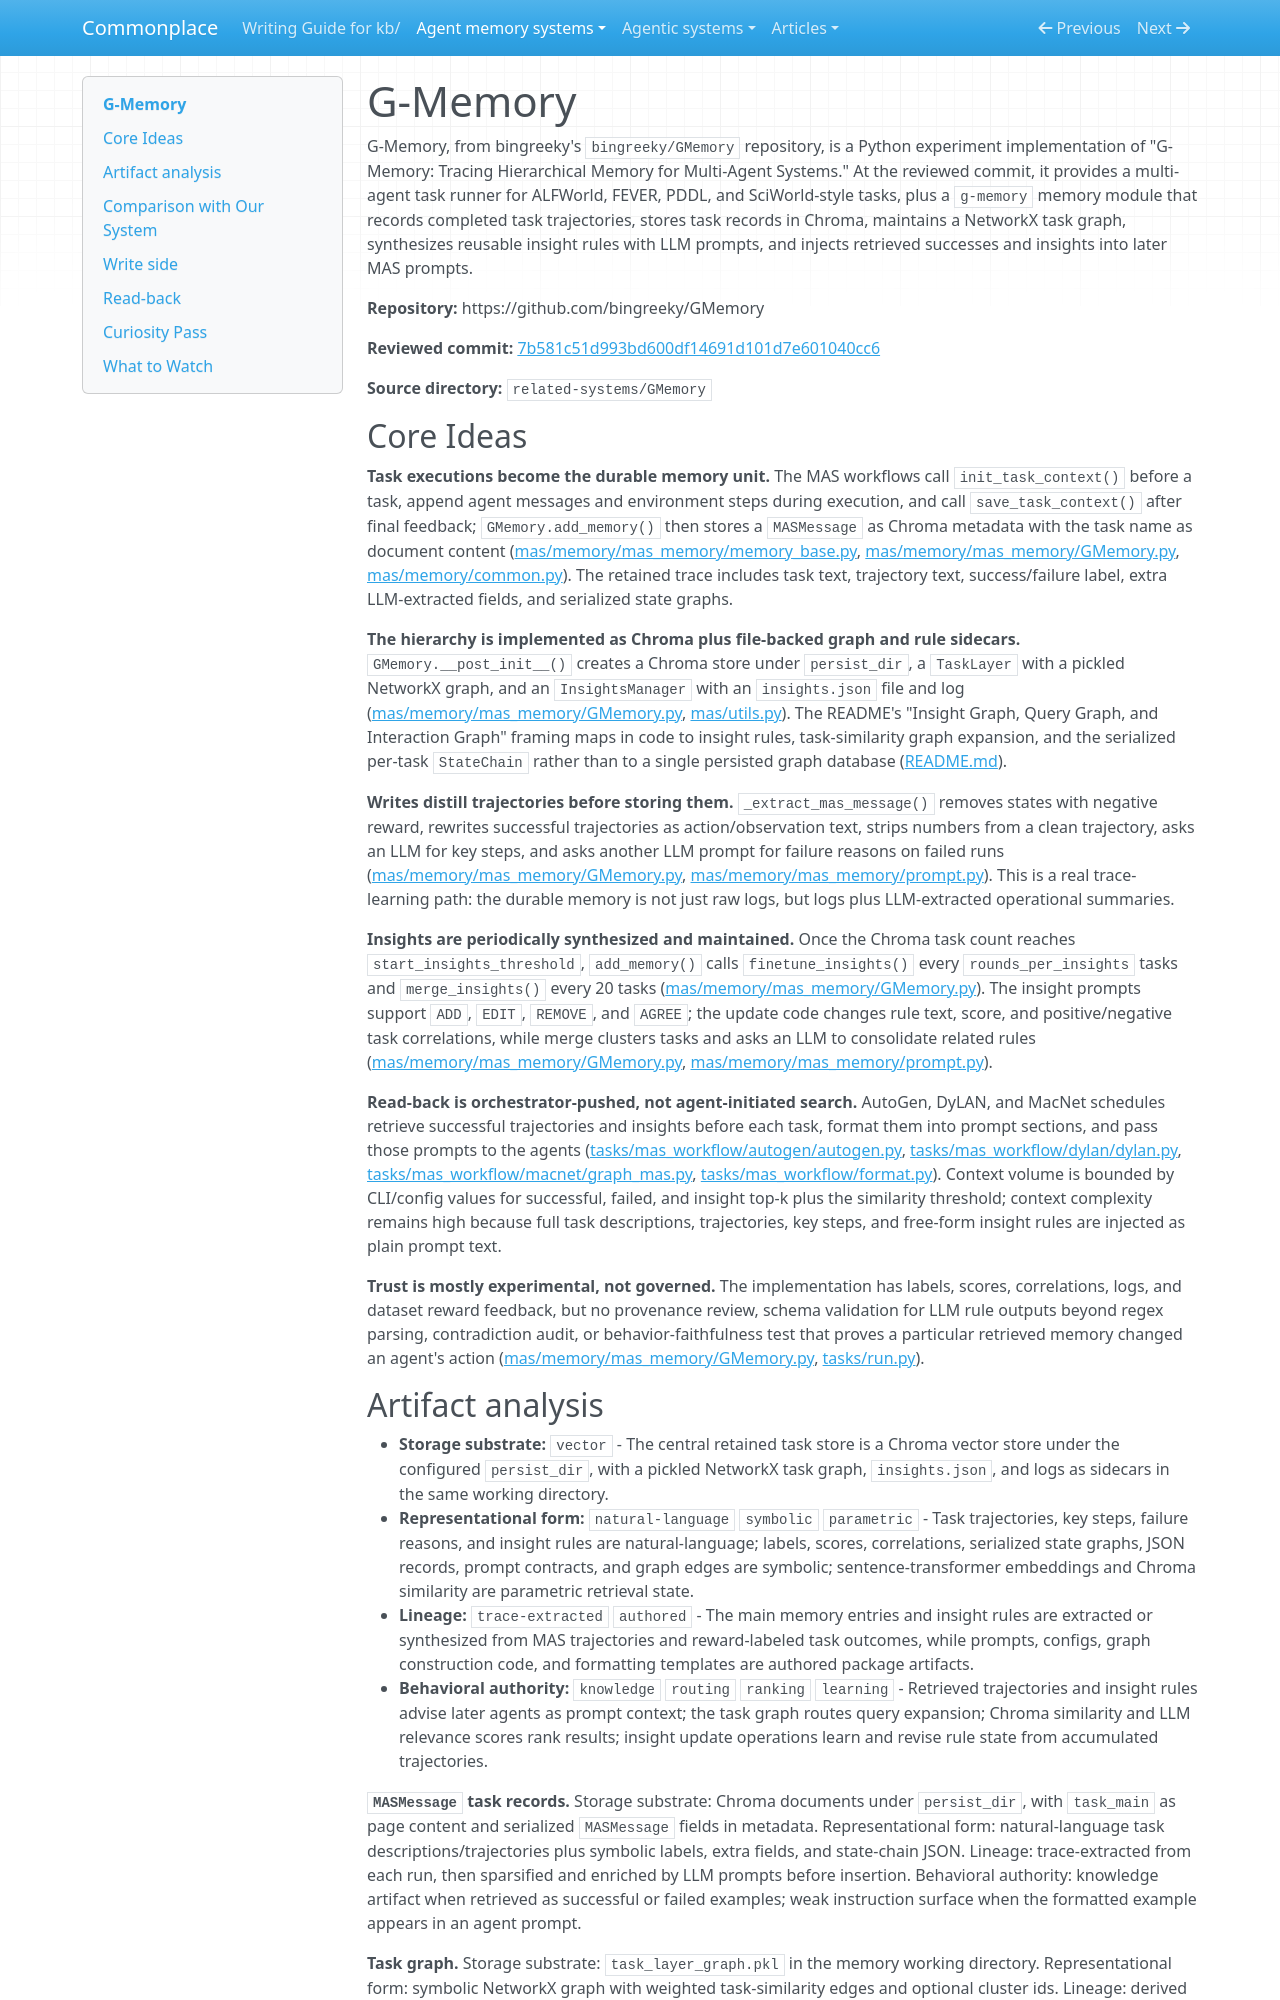

repository: zby/commonplace · page: agent-memory-systems/reviews/g-memory/index.html · generator: mkdocs

---
description: "G-Memory review: trace-learning multi-agent memory with Chroma task storage, NetworkX task graph, JSON insights, and orchestrator-pushed examples/rules"
type: agent-memory-systems/types/agent-memory-system-review.md
source-tier: code-grounded
last-checked: "2026-06-04"
tags: [trace-learning]
---

# G-Memory

G-Memory, from bingreeky's `bingreeky/GMemory` repository, is a Python experiment implementation of "G-Memory: Tracing Hierarchical Memory for Multi-Agent Systems." At the reviewed commit, it provides a multi-agent task runner for ALFWorld, FEVER, PDDL, and SciWorld-style tasks, plus a `g-memory` memory module that records completed task trajectories, stores task records in Chroma, maintains a NetworkX task graph, synthesizes reusable insight rules with LLM prompts, and injects retrieved successes and insights into later MAS prompts.

**Repository:** https://github.com/bingreeky/GMemory

**Reviewed commit:** [7b581c51d993bd600df14691d101d7e601040cc6](https://github.com/bingreeky/GMemory/commit/7b581c51d993bd600df14691d101d7e601040cc6)

**Source directory:** `related-systems/GMemory`

## Core Ideas

**Task executions become the durable memory unit.** The MAS workflows call `init_task_context()` before a task, append agent messages and environment steps during execution, and call `save_task_context()` after final feedback; `GMemory.add_memory()` then stores a `MASMessage` as Chroma metadata with the task name as document content ([mas/memory/mas_memory/memory_base.py](https://github.com/bingreeky/GMemory/blob/7b581c51d993bd600df14691d101d7e601040cc6/mas/memory/mas_memory/memory_base.py), [mas/memory/mas_memory/GMemory.py](https://github.com/bingreeky/GMemory/blob/7b581c51d993bd600df14691d101d7e601040cc6/mas/memory/mas_memory/GMemory.py), [mas/memory/common.py](https://github.com/bingreeky/GMemory/blob/7b581c51d993bd600df14691d101d7e601040cc6/mas/memory/common.py)). The retained trace includes task text, trajectory text, success/failure label, extra LLM-extracted fields, and serialized state graphs.

**The hierarchy is implemented as Chroma plus file-backed graph and rule sidecars.** `GMemory.__post_init__()` creates a Chroma store under `persist_dir`, a `TaskLayer` with a pickled NetworkX graph, and an `InsightsManager` with an `insights.json` file and log ([mas/memory/mas_memory/GMemory.py](https://github.com/bingreeky/GMemory/blob/7b581c51d993bd600df14691d101d7e601040cc6/mas/memory/mas_memory/GMemory.py), [mas/utils.py](https://github.com/bingreeky/GMemory/blob/7b581c51d993bd600df14691d101d7e601040cc6/mas/utils.py)). The README's "Insight Graph, Query Graph, and Interaction Graph" framing maps in code to insight rules, task-similarity graph expansion, and the serialized per-task `StateChain` rather than to a single persisted graph database ([README.md](https://github.com/bingreeky/GMemory/blob/7b581c51d993bd600df14691d101d7e601040cc6/README.md)).

**Writes distill trajectories before storing them.** `_extract_mas_message()` removes states with negative reward, rewrites successful trajectories as action/observation text, strips numbers from a clean trajectory, asks an LLM for key steps, and asks another LLM prompt for failure reasons on failed runs ([mas/memory/mas_memory/GMemory.py](https://github.com/bingreeky/GMemory/blob/7b581c51d993bd600df14691d101d7e601040cc6/mas/memory/mas_memory/GMemory.py), [mas/memory/mas_memory/prompt.py](https://github.com/bingreeky/GMemory/blob/7b581c51d993bd600df14691d101d7e601040cc6/mas/memory/mas_memory/prompt.py)). This is a real trace-learning path: the durable memory is not just raw logs, but logs plus LLM-extracted operational summaries.

**Insights are periodically synthesized and maintained.** Once the Chroma task count reaches `start_insights_threshold`, `add_memory()` calls `finetune_insights()` every `rounds_per_insights` tasks and `merge_insights()` every 20 tasks ([mas/memory/mas_memory/GMemory.py](https://github.com/bingreeky/GMemory/blob/7b581c51d993bd600df14691d101d7e601040cc6/mas/memory/mas_memory/GMemory.py)). The insight prompts support `ADD`, `EDIT`, `REMOVE`, and `AGREE`; the update code changes rule text, score, and positive/negative task correlations, while merge clusters tasks and asks an LLM to consolidate related rules ([mas/memory/mas_memory/GMemory.py](https://github.com/bingreeky/GMemory/blob/7b581c51d993bd600df14691d101d7e601040cc6/mas/memory/mas_memory/GMemory.py), [mas/memory/mas_memory/prompt.py](https://github.com/bingreeky/GMemory/blob/7b581c51d993bd600df14691d101d7e601040cc6/mas/memory/mas_memory/prompt.py)).

**Read-back is orchestrator-pushed, not agent-initiated search.** AutoGen, DyLAN, and MacNet schedules retrieve successful trajectories and insights before each task, format them into prompt sections, and pass those prompts to the agents ([tasks/mas_workflow/autogen/autogen.py](https://github.com/bingreeky/GMemory/blob/7b581c51d993bd600df14691d101d7e601040cc6/tasks/mas_workflow/autogen/autogen.py), [tasks/mas_workflow/dylan/dylan.py](https://github.com/bingreeky/GMemory/blob/7b581c51d993bd600df14691d101d7e601040cc6/tasks/mas_workflow/dylan/dylan.py), [tasks/mas_workflow/macnet/graph_mas.py](https://github.com/bingreeky/GMemory/blob/7b581c51d993bd600df14691d101d7e601040cc6/tasks/mas_workflow/macnet/graph_mas.py), [tasks/mas_workflow/format.py](https://github.com/bingreeky/GMemory/blob/7b581c51d993bd600df14691d101d7e601040cc6/tasks/mas_workflow/format.py)). Context volume is bounded by CLI/config values for successful, failed, and insight top-k plus the similarity threshold; context complexity remains high because full task descriptions, trajectories, key steps, and free-form insight rules are injected as plain prompt text.

**Trust is mostly experimental, not governed.** The implementation has labels, scores, correlations, logs, and dataset reward feedback, but no provenance review, schema validation for LLM rule outputs beyond regex parsing, contradiction audit, or behavior-faithfulness test that proves a particular retrieved memory changed an agent's action ([mas/memory/mas_memory/GMemory.py](https://github.com/bingreeky/GMemory/blob/7b581c51d993bd600df14691d101d7e601040cc6/mas/memory/mas_memory/GMemory.py), [tasks/run.py](https://github.com/bingreeky/GMemory/blob/7b581c51d993bd600df14691d101d7e601040cc6/tasks/run.py)).
